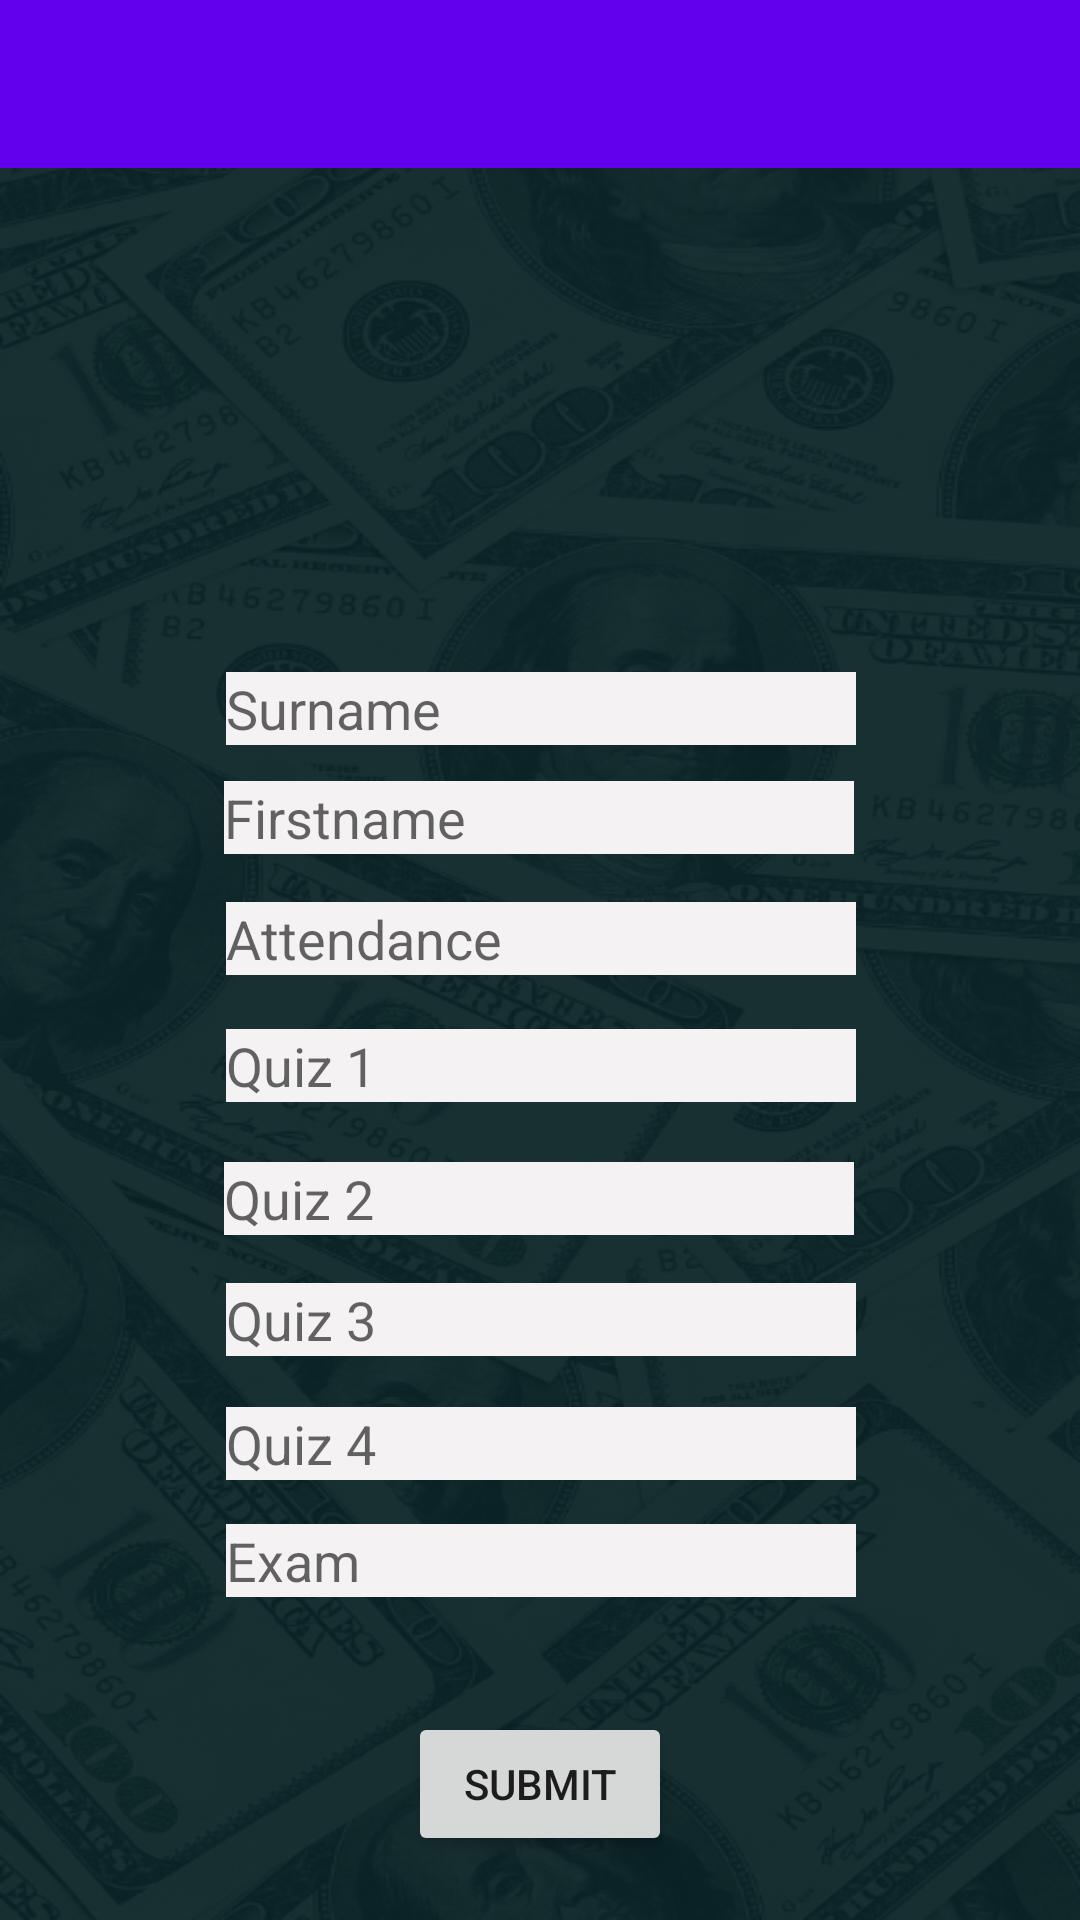

Here is an Android app screen rendered from its layout file. Give the layout XML and the strings, colors and styles it references.
<!-- AndroidManifest.xml: activity theme AppTheme -->
<!-- res/layout/activity_grade.xml -->
<?xml version="1.0" encoding="utf-8"?>

<androidx.constraintlayout.widget.ConstraintLayout xmlns:android="http://schemas.android.com/apk/res/android"
    xmlns:app="http://schemas.android.com/apk/res-auto"
    xmlns:tools="http://schemas.android.com/tools"
    android:layout_width="match_parent"
    android:layout_height="match_parent"
    android:background="@drawable/bcg">

    <EditText
        android:id="@+id/examInt"
        android:layout_width="wrap_content"
        android:layout_height="wrap_content"
        android:layout_marginTop="96dp"
        android:background="@color/white"
        android:backgroundTint="#F4F2F2"
        android:ems="10"
        android:hapticFeedbackEnabled="true"
        android:hint="Exam"
        android:inputType="number"
        app:layout_constraintBottom_toBottomOf="parent"
        app:layout_constraintEnd_toEndOf="parent"
        app:layout_constraintHorizontal_bias="0.502"
        app:layout_constraintStart_toStartOf="parent"
        app:layout_constraintTop_toBottomOf="@+id/quiz2Int"
        app:layout_constraintVertical_bias="0.004" />

    <androidx.appcompat.widget.Toolbar
        android:id="@+id/toolbar"
        android:layout_width="match_parent"
        android:layout_height="?attr/actionBarSize"
        android:layout_marginBottom="168dp"
        android:background="?attr/colorPrimary"
        app:layout_constraintBottom_toTopOf="@+id/surnametxt"
        app:layout_constraintEnd_toEndOf="parent"
        app:layout_constraintStart_toStartOf="parent"
        app:layout_constraintTop_toTopOf="parent"
        app:popupTheme="@style/ThemeOverlay.AppCompat.Light"
        app:theme="@style/ThemeOverlay.AppCompat.ActionBar" />

    <EditText
        android:id="@+id/surnametxt"
        android:layout_width="wrap_content"
        android:layout_height="wrap_content"
        android:layout_marginBottom="12dp"
        android:background="@color/white"
        android:backgroundTint="#F4F2F2"
        android:ems="10"
        android:hapticFeedbackEnabled="true"
        android:hint="Surname"
        android:inputType="text"
        app:layout_constraintBottom_toTopOf="@+id/firstnametxt"
        app:layout_constraintEnd_toEndOf="parent"
        app:layout_constraintHorizontal_bias="0.502"
        app:layout_constraintStart_toStartOf="parent"
        app:layout_constraintTop_toBottomOf="@+id/toolbar" />

    <EditText
        android:id="@+id/firstnametxt"
        android:layout_width="wrap_content"
        android:layout_height="wrap_content"
        android:layout_marginBottom="16dp"
        android:background="@color/white"
        android:backgroundTint="#F4F2F2"
        android:ems="10"
        android:hapticFeedbackEnabled="true"
        android:hint="Firstname"
        android:inputType="text"
        app:layout_constraintBottom_toTopOf="@+id/attendanceInt"
        app:layout_constraintEnd_toEndOf="parent"
        app:layout_constraintHorizontal_bias="0.497"
        app:layout_constraintStart_toStartOf="parent"
        app:layout_constraintTop_toBottomOf="@+id/surnametxt" />

    <EditText
        android:id="@+id/attendanceInt"
        android:layout_width="wrap_content"
        android:layout_height="wrap_content"
        android:layout_marginBottom="8dp"
        android:background="@color/white"
        android:backgroundTint="#F4F2F2"
        android:ems="10"
        android:hapticFeedbackEnabled="true"
        android:hint="Attendance"
        android:inputType="number"
        app:layout_constraintBottom_toTopOf="@+id/quiz1Int"
        app:layout_constraintEnd_toEndOf="parent"
        app:layout_constraintHorizontal_bias="0.502"
        app:layout_constraintStart_toStartOf="parent"
        app:layout_constraintTop_toBottomOf="@+id/firstnametxt" />

    <EditText
        android:id="@+id/quiz1Int"
        android:layout_width="wrap_content"
        android:layout_height="wrap_content"
        android:layout_marginTop="10dp"
        android:layout_marginBottom="20dp"
        android:background="@color/white"
        android:backgroundTint="#F4F2F2"
        android:ems="10"
        android:hapticFeedbackEnabled="true"
        android:hint="Quiz 1"
        android:inputType="number"
        app:layout_constraintBottom_toTopOf="@+id/quiz2Int"
        app:layout_constraintEnd_toEndOf="parent"
        app:layout_constraintHorizontal_bias="0.502"
        app:layout_constraintStart_toStartOf="parent"
        app:layout_constraintTop_toBottomOf="@+id/attendanceInt" />

    <EditText
        android:id="@+id/quiz2Int"
        android:layout_width="wrap_content"
        android:layout_height="wrap_content"
        android:layout_marginBottom="16dp"
        android:background="@color/white"
        android:backgroundTint="#F4F2F2"
        android:ems="10"
        android:hapticFeedbackEnabled="true"
        android:hint="Quiz 2"
        android:inputType="number"
        app:layout_constraintBottom_toTopOf="@+id/quiz3Int"
        app:layout_constraintEnd_toEndOf="parent"
        app:layout_constraintHorizontal_bias="0.497"
        app:layout_constraintStart_toStartOf="parent"
        app:layout_constraintTop_toBottomOf="@+id/quiz1Int" />

    <EditText
        android:id="@+id/quiz4Int"
        android:layout_width="wrap_content"
        android:layout_height="wrap_content"
        android:layout_marginTop="144dp"
        android:background="@color/white"
        android:backgroundTint="#F4F2F2"
        android:ems="10"
        android:hapticFeedbackEnabled="true"
        android:hint="Quiz 4"
        android:inputType="number"
        app:layout_constraintBottom_toTopOf="@+id/quiz3Int"
        app:layout_constraintEnd_toEndOf="parent"
        app:layout_constraintHorizontal_bias="0.502"
        app:layout_constraintStart_toStartOf="parent"
        app:layout_constraintTop_toBottomOf="@+id/quiz2Int"
        app:layout_constraintVertical_bias="0.584" />

    <EditText
        android:id="@+id/quiz3Int"
        android:layout_width="wrap_content"
        android:layout_height="wrap_content"
        android:layout_marginBottom="17dp"
        android:background="@color/white"
        android:backgroundTint="#F4F2F2"
        android:ems="10"
        android:hapticFeedbackEnabled="true"
        android:hint="Quiz 3"
        android:inputType="number"
        app:layout_constraintBottom_toTopOf="@+id/quiz4Int"
        app:layout_constraintEnd_toEndOf="parent"
        app:layout_constraintHorizontal_bias="0.502"
        app:layout_constraintStart_toStartOf="parent"
        app:layout_constraintTop_toBottomOf="@+id/quiz2Int" />

    <Button
        android:id="@+id/submitbtn"
        android:layout_width="wrap_content"
        android:layout_height="wrap_content"
        android:layout_marginTop="76dp"
        android:text="Submit"
        app:layout_constraintBottom_toBottomOf="parent"
        app:layout_constraintEnd_toEndOf="parent"
        app:layout_constraintStart_toStartOf="parent"
        app:layout_constraintTop_toBottomOf="@+id/quiz4Int"
        app:layout_constraintVertical_bias="0.06" />

</androidx.constraintlayout.widget.ConstraintLayout>
<!-- resources referenced by this layout -->
<resources>
  <!-- drawable bcg: png bitmap (drawable, 381298 bytes) -->
  <style name="AppTheme" parent="Theme.MaterialComponents.Light.NoActionBar">
      
          
      </style>
  <!-- not gathered from this repository: default colours our renderer supplied (Android Studio template values) -->
  <color name="white">#FFFFFFFF</color>
</resources>
